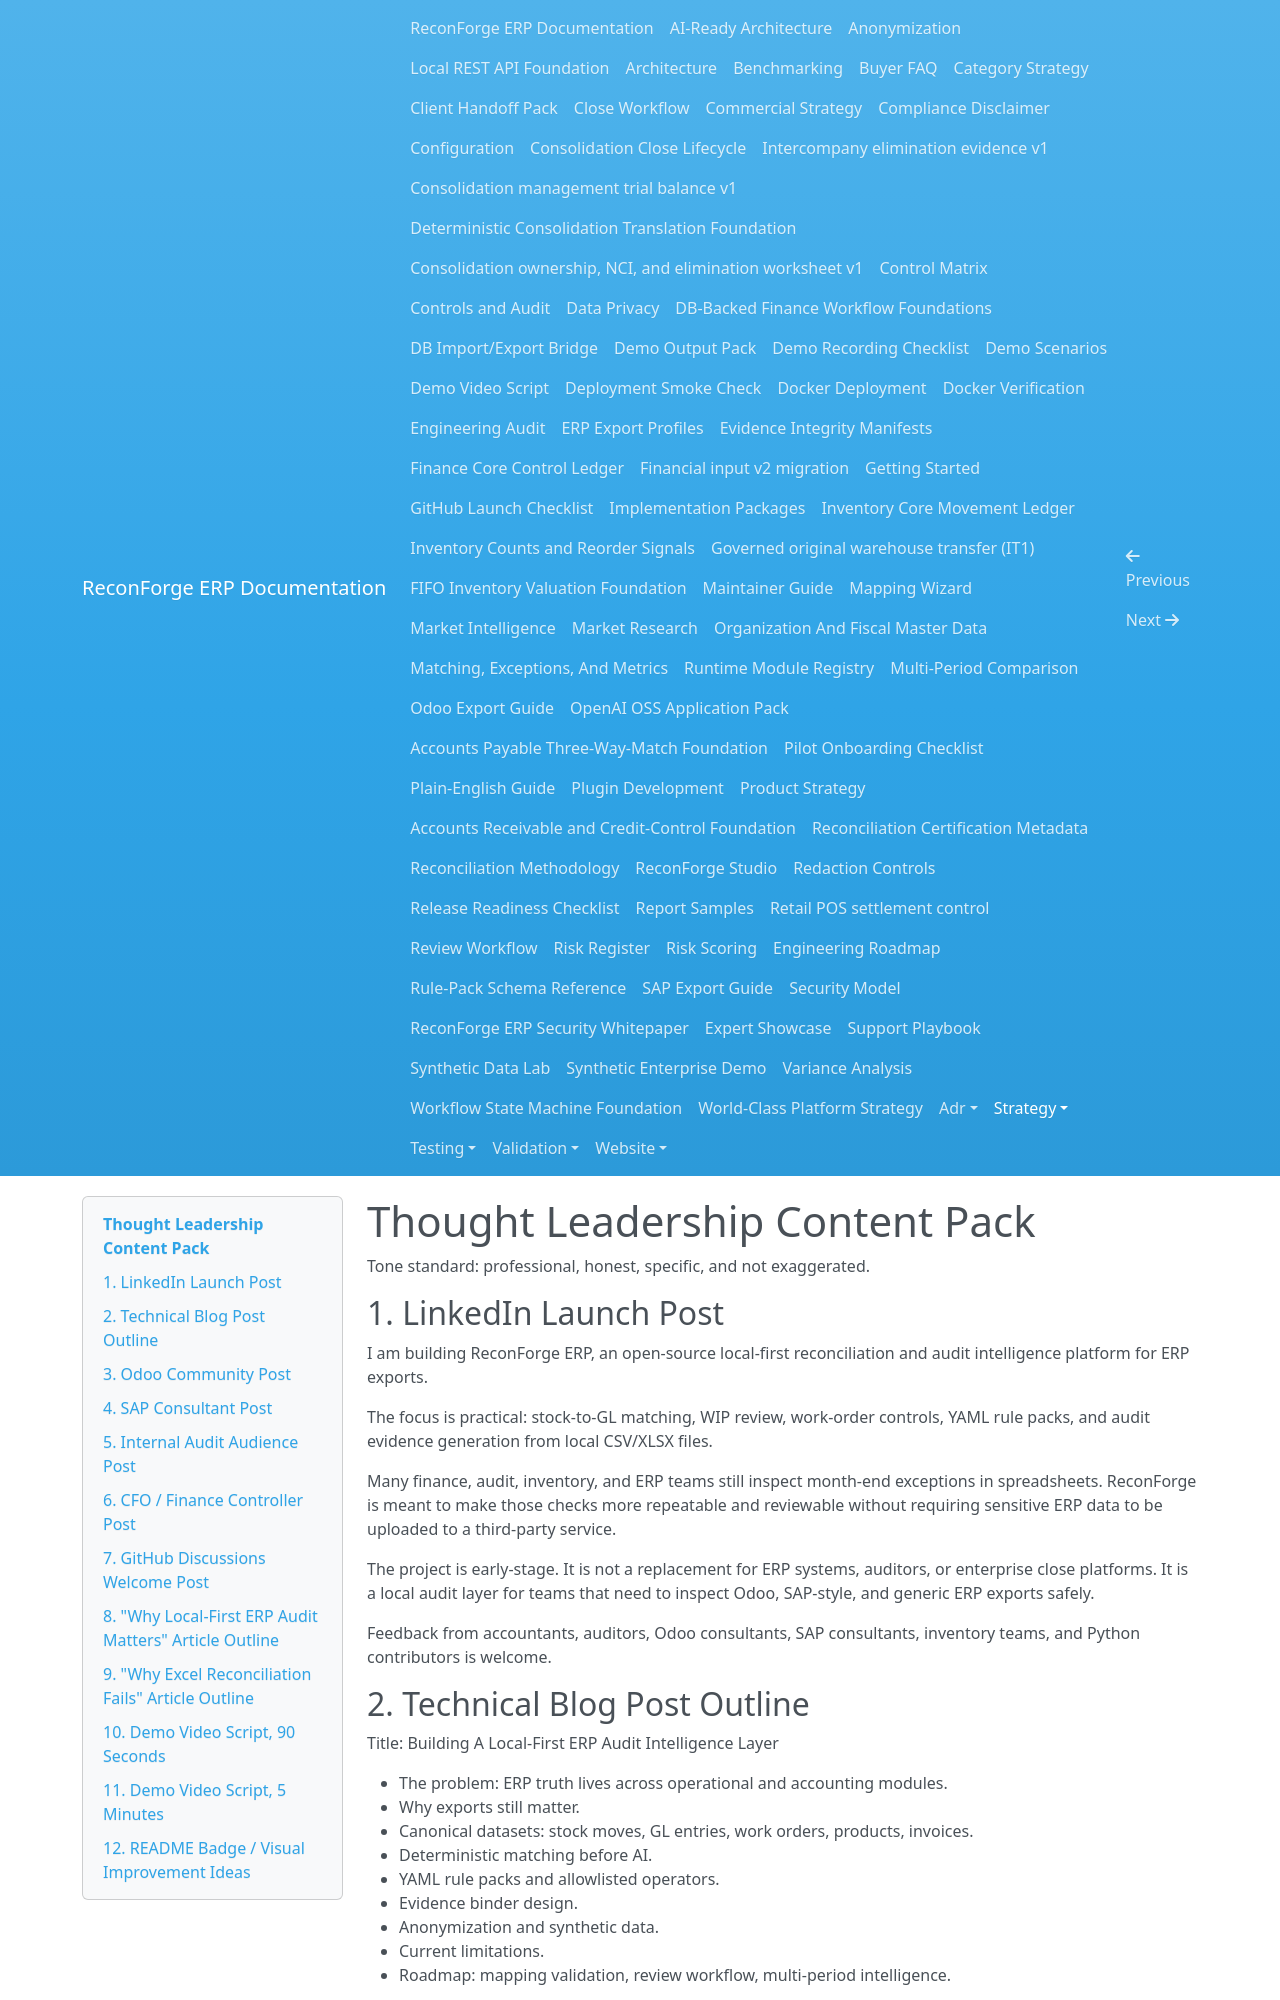

repository: amrzainmubarak/reconforge-erp · page: strategy/thought-leadership-pack/index.html · generator: mkdocs

# Thought Leadership Content Pack

Tone standard: professional, honest, specific, and not exaggerated.

## 1. LinkedIn Launch Post

I am building ReconForge ERP, an open-source local-first reconciliation and audit intelligence platform for ERP exports.

The focus is practical: stock-to-GL matching, WIP review, work-order controls, YAML rule packs, and audit evidence generation from local CSV/XLSX files.

Many finance, audit, inventory, and ERP teams still inspect month-end exceptions in spreadsheets. ReconForge is meant to make those checks more repeatable and reviewable without requiring sensitive ERP data to be uploaded to a third-party service.

The project is early-stage. It is not a replacement for ERP systems, auditors, or enterprise close platforms. It is a local audit layer for teams that need to inspect Odoo, SAP-style, and generic ERP exports safely.

Feedback from accountants, auditors, Odoo consultants, SAP consultants, inventory teams, and Python contributors is welcome.

## 2. Technical Blog Post Outline

Title: Building A Local-First ERP Audit Intelligence Layer

- The problem: ERP truth lives across operational and accounting modules.
- Why exports still matter.
- Canonical datasets: stock moves, GL entries, work orders, products, invoices.
- Deterministic matching before AI.
- YAML rule packs and allowlisted operators.
- Evidence binder design.
- Anonymization and synthetic data.
- Current limitations.
- Roadmap: mapping validation, review workflow, multi-period intelligence.

## 3. Odoo Community Post

ReconForge ERP now includes an export-based Odoo inventory valuation mapping profile.

It is not an Odoo module and does not claim direct Odoo API support. The workflow is to export relevant Odoo records, map them into ReconForge canonical CSV files, then run local reconciliation and rule checks.

The profile focuses on stock moves, stock valuation layers, account move lines, products, accounts, work orders where available, and invoices where available.

Odoo implementer feedback would be especially useful around field names, version differences, valuation layer layouts, and common mapping mistakes.
